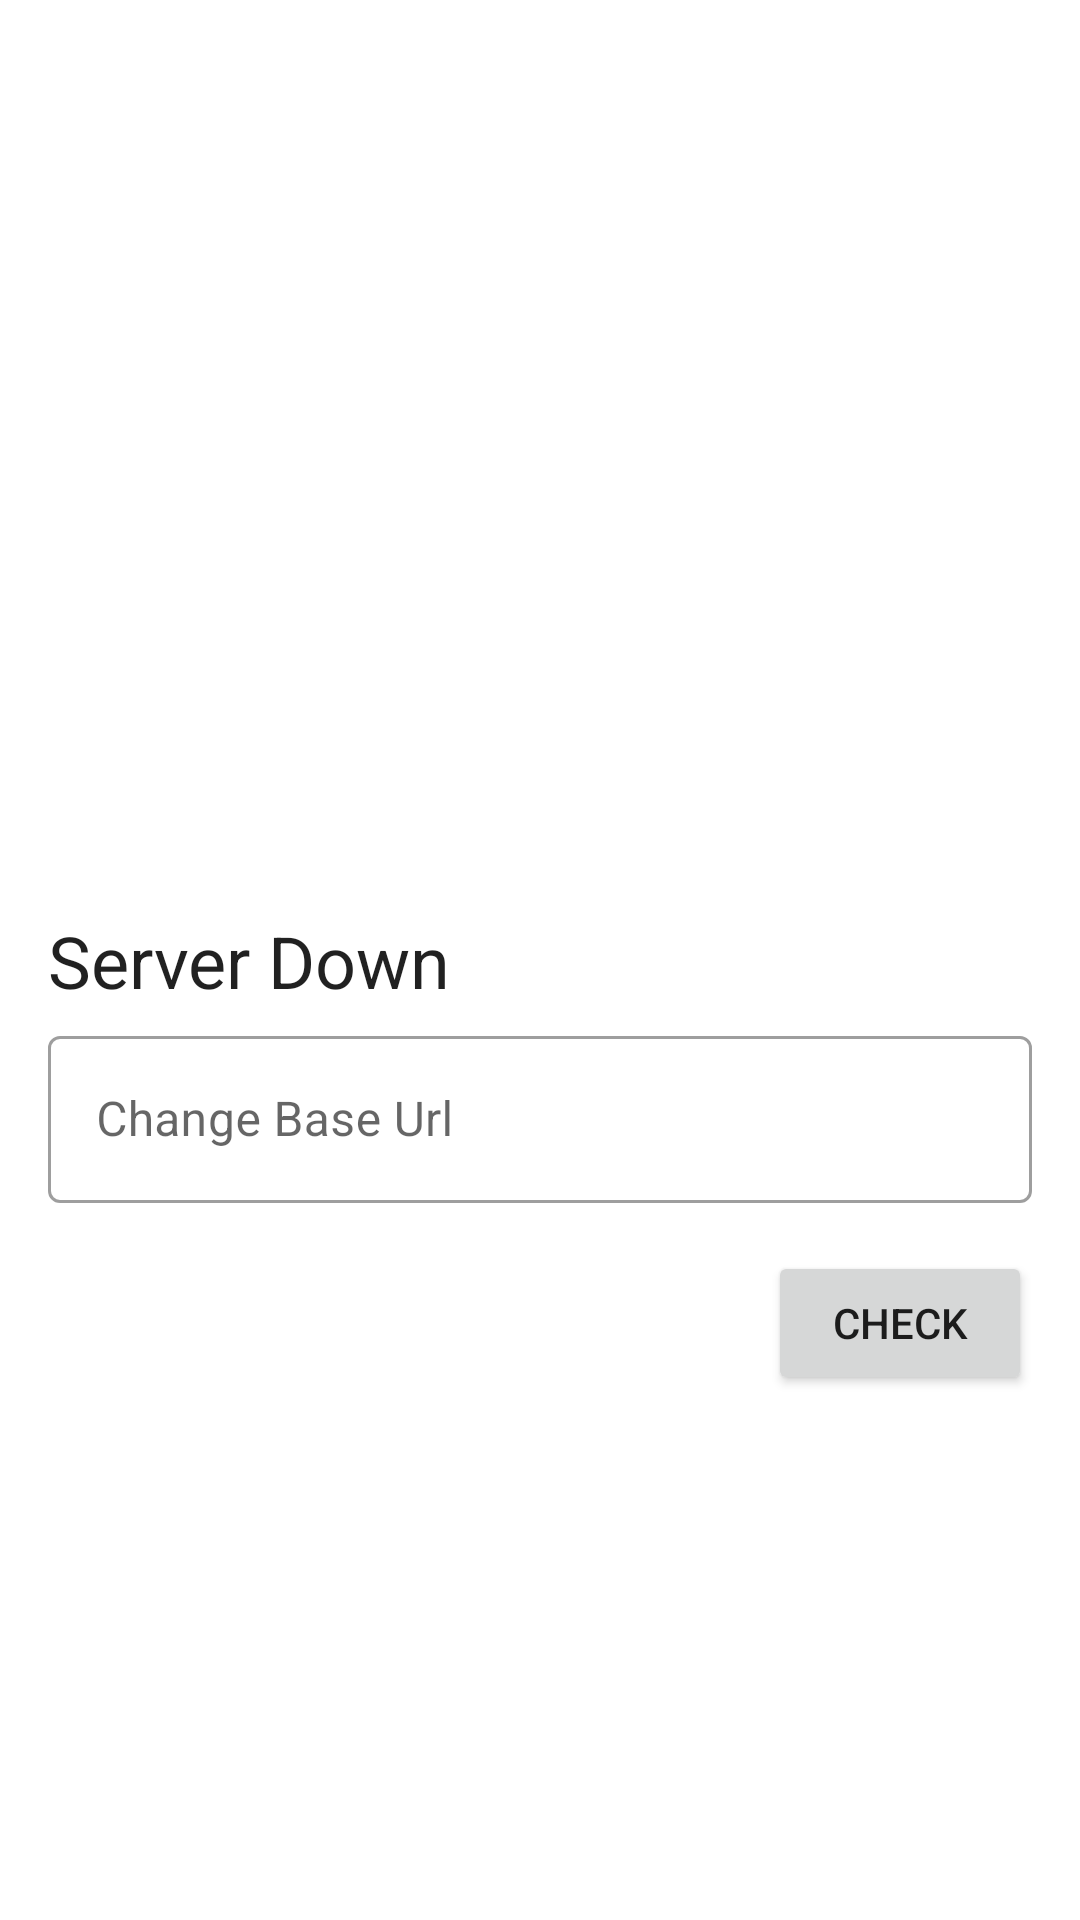

Layout XML and referenced resources for this Android screen:
<!-- AndroidManifest.xml: application theme Theme.Bengkel -->
<!-- res/layout/activity_api_check.xml -->
<?xml version="1.0" encoding="utf-8"?>
<androidx.constraintlayout.widget.ConstraintLayout xmlns:android="http://schemas.android.com/apk/res/android"
    xmlns:app="http://schemas.android.com/apk/res-auto"
    xmlns:tools="http://schemas.android.com/tools"
    android:layout_width="match_parent"
    android:layout_height="match_parent"
    tools:context=".ui.api.ApiCheckActivity">

    <TextView
        android:id="@+id/tv_info"
        android:layout_width="0dp"
        android:layout_height="32dp"
        android:layout_gravity="center"
        android:layout_marginStart="16dp"
        android:layout_marginEnd="16dp"
        android:text="Server Down"
        android:textAppearance="@style/TextAppearance.AppCompat.Headline"
        app:layout_constraintBottom_toBottomOf="parent"
        app:layout_constraintEnd_toEndOf="parent"
        app:layout_constraintStart_toStartOf="parent"
        app:layout_constraintTop_toTopOf="parent" />

    <com.google.android.material.textfield.TextInputLayout
        android:id="@+id/tf_url"
        style="@style/Widget.MaterialComponents.TextInputLayout.OutlinedBox"
        android:layout_width="match_parent"
        android:layout_height="wrap_content"
        android:layout_marginHorizontal="16dp"
        android:layout_marginVertical="4dp"
        android:layout_marginStart="16dp"
        android:layout_marginTop="8dp"
        android:layout_marginEnd="16dp"
        android:hint="Change Base Url"
        app:layout_constraintEnd_toEndOf="parent"
        app:layout_constraintStart_toStartOf="parent"
        app:layout_constraintTop_toBottomOf="@+id/tv_info">

        <com.google.android.material.textfield.TextInputEditText
            android:layout_width="match_parent"
            android:layout_height="wrap_content" />
    </com.google.android.material.textfield.TextInputLayout>

    <Button
        android:id="@+id/btn_change"
        android:layout_width="wrap_content"
        android:layout_height="wrap_content"
        android:layout_marginTop="16dp"
        android:text="Check"
        app:layout_constraintEnd_toEndOf="@+id/tf_url"
        app:layout_constraintTop_toBottomOf="@+id/tf_url" />

</androidx.constraintlayout.widget.ConstraintLayout>
<!-- resources referenced by this layout -->
<resources>
  <style name="Theme.Bengkel" parent="Theme.MaterialComponents.DayNight.DarkActionBar">
          
          <item name="colorPrimary">@color/purple_500</item>
          <item name="colorPrimaryVariant">@color/purple_700</item>
          <item name="colorOnPrimary">@color/white</item>
          
          <item name="colorSecondary">@color/teal_200</item>
          <item name="colorSecondaryVariant">@color/teal_700</item>
          <item name="colorOnSecondary">@color/black</item>
          
          <item name="android:statusBarColor" tools:targetApi="l">?attr/colorPrimaryVariant</item>
          
      </style>
  <color name="purple_500">#52c7b8</color>
  <color name="purple_700">#00675b</color>
  <color name="white">#FFFFFFFF</color>
  <color name="teal_200">#ffeb3b</color>
  <color name="teal_700">#ffff72</color>
  <color name="black">#FF000000</color>
</resources>
